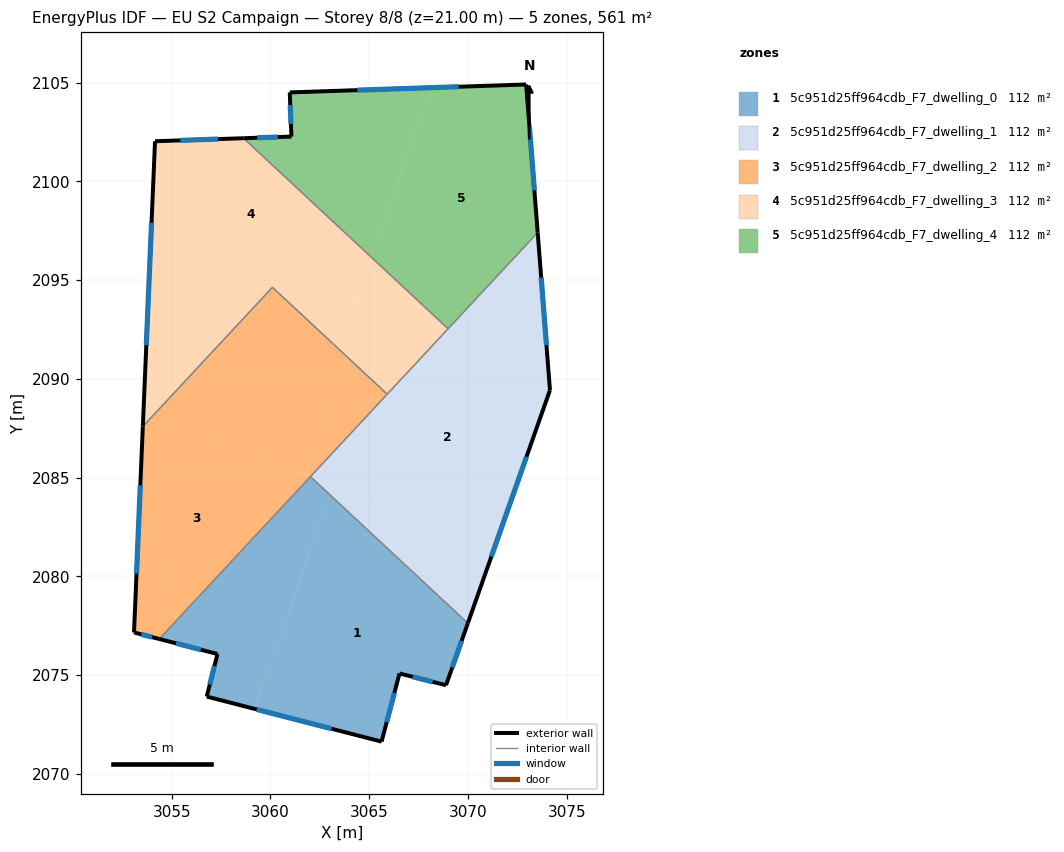
=== STOREY PLAN SPEC (per zone: floor XY polygon, exterior-wall plan segments, windows/doors) ===
zone 1: 5c951d25ff964cdb_F7_dwelling_0  (112.2 m²)
  floor: (3070.00, 2077.63) (3068.89, 2074.49) (3066.53, 2075.08) (3065.63, 2071.63) (3059.20, 2073.29) (3063.02, 2084.12)
  floor: (3063.02, 2084.12) (3059.20, 2073.29) (3056.77, 2073.91) (3057.32, 2076.07) (3054.37, 2076.83) (3062.02, 2085.04) (3062.04, 2085.04)
  exterior wall: (3068.89, 2074.49) – (3070.00, 2077.63)  [3.3 m]
    window: (3069.21, 2075.38) – (3069.68, 2076.73)  [1.8 m²]
  exterior wall: (3066.53, 2075.08) – (3068.89, 2074.49)  [2.4 m]
    window: (3067.21, 2074.91) – (3068.22, 2074.66)  [1.3 m²]
  exterior wall: (3065.63, 2071.63) – (3066.53, 2075.08)  [3.6 m]
    window: (3065.89, 2072.62) – (3066.28, 2074.10)  [2.0 m²]
  exterior wall: (3056.77, 2073.91) – (3065.63, 2071.63)  [9.1 m]
    window: (3059.30, 2073.26) – (3063.10, 2072.28)  [5.0 m²]
  exterior wall: (3057.32, 2076.07) – (3056.77, 2073.91)  [2.2 m]
    window: (3057.16, 2075.45) – (3056.93, 2074.53)  [1.2 m²]
  exterior wall: (3054.37, 2076.83) – (3057.32, 2076.07)  [3.0 m]
    window: (3055.21, 2076.61) – (3056.48, 2076.29)  [1.7 m²]
  interior walls: 2
zone 2: 5c951d25ff964cdb_F7_dwelling_1  (112.2 m²)
  floor: (3074.07, 2090.54) (3074.15, 2089.43) (3071.44, 2081.72) (3062.04, 2085.04) (3062.02, 2085.05) (3068.85, 2092.38)
  floor: (3073.53, 2097.41) (3074.07, 2090.54) (3068.85, 2092.38)
  floor: (3071.44, 2081.72) (3070.00, 2077.63) (3063.02, 2084.12) (3063.20, 2084.62)
  floor: (3063.20, 2084.62) (3063.02, 2084.12) (3062.04, 2085.04)
  exterior wall: (3070.00, 2077.63) – (3074.15, 2089.43)  [12.5 m]
    window: (3071.18, 2081.00) – (3072.97, 2086.05)  [6.9 m²]
  exterior wall: (3074.15, 2089.43) – (3073.53, 2097.41)  [8.0 m]
    window: (3073.98, 2091.71) – (3073.71, 2095.13)  [4.4 m²]
  interior walls: 4
zone 3: 5c951d25ff964cdb_F7_dwelling_2  (112.2 m²)
  floor: (3062.02, 2085.04) (3054.37, 2076.83) (3053.09, 2077.16) (3053.54, 2087.59) (3053.85, 2087.93)
  floor: (3063.93, 2091.07) (3061.82, 2085.11) (3053.85, 2087.93) (3060.10, 2094.64)
  floor: (3065.91, 2089.23) (3062.02, 2085.04) (3061.82, 2085.11) (3063.93, 2091.07)
  exterior wall: (3053.54, 2087.59) – (3053.09, 2077.16)  [10.4 m]
    window: (3053.41, 2084.61) – (3053.22, 2080.14)  [5.8 m²]
  exterior wall: (3053.09, 2077.16) – (3054.37, 2076.83)  [1.3 m]
    window: (3053.46, 2077.06) – (3054.01, 2076.92)  [0.7 m²]
  interior walls: 4
zone 4: 5c951d25ff964cdb_F7_dwelling_3  (112.3 m²)
  floor: (3065.11, 2096.16) (3064.34, 2093.98) (3053.97, 2097.64) (3054.16, 2102.03) (3058.64, 2102.18)
  floor: (3068.85, 2092.38) (3065.91, 2089.23) (3063.93, 2091.07) (3064.88, 2093.79)
  floor: (3064.88, 2093.79) (3063.93, 2091.07) (3060.10, 2094.64) (3053.85, 2087.93) (3053.56, 2088.03) (3053.97, 2097.64)
  floor: (3069.00, 2092.54) (3068.85, 2092.38) (3064.34, 2093.98) (3065.11, 2096.16)
  floor: (3053.85, 2087.93) (3053.54, 2087.59) (3053.56, 2088.03)
  exterior wall: (3054.16, 2102.03) – (3053.54, 2087.59)  [14.5 m]
    window: (3053.98, 2097.90) – (3053.71, 2091.71)  [8.0 m²]
  exterior wall: (3058.64, 2102.18) – (3054.16, 2102.03)  [4.5 m]
    window: (3057.36, 2102.14) – (3055.44, 2102.08)  [2.5 m²]
  interior walls: 4
zone 5: 5c951d25ff964cdb_F7_dwelling_4  (112.2 m²)
  floor: (3072.95, 2104.91) (3073.53, 2097.41) (3069.00, 2092.54) (3065.11, 2096.16) (3068.14, 2104.75)
  floor: (3068.14, 2104.75) (3065.11, 2096.16) (3058.64, 2102.18) (3061.06, 2102.27) (3060.98, 2104.50)
  exterior wall: (3061.06, 2102.27) – (3058.64, 2102.18)  [2.4 m]
    window: (3060.37, 2102.24) – (3059.33, 2102.21)  [1.3 m²]
  exterior wall: (3060.98, 2104.50) – (3061.06, 2102.27)  [2.2 m]
    window: (3061.00, 2103.87) – (3061.04, 2102.91)  [1.2 m²]
  exterior wall: (3072.95, 2104.91) – (3060.98, 2104.50)  [12.0 m]
    window: (3069.53, 2104.79) – (3064.40, 2104.62)  [6.6 m²]
  exterior wall: (3073.53, 2097.41) – (3072.95, 2104.91)  [7.5 m]
    window: (3073.36, 2099.55) – (3073.11, 2102.76)  [4.1 m²]
  interior walls: 2

=== DERIVED (storey summary) ===
Building: EU S2 Campaign
Storey: 8 of 8  (floor level z = 21.00 m)
Storey gross floor area: 561.2 m²
Zones on this storey: 5
  - 5c951d25ff964cdb_F7_dwelling_0: floor 112.2 m²; exterior wall 23.7 m (71.2 m²); 6 window(s) 13.1 m²; WWR 18.4%
  - 5c951d25ff964cdb_F7_dwelling_1: floor 112.2 m²; exterior wall 20.5 m (61.6 m²); 2 window(s) 11.3 m²; WWR 18.4%
  - 5c951d25ff964cdb_F7_dwelling_2: floor 112.2 m²; exterior wall 11.8 m (35.3 m²); 2 window(s) 6.5 m²; WWR 18.4%
  - 5c951d25ff964cdb_F7_dwelling_3: floor 112.3 m²; exterior wall 18.9 m (56.8 m²); 2 window(s) 10.4 m²; WWR 18.4%
  - 5c951d25ff964cdb_F7_dwelling_4: floor 112.2 m²; exterior wall 24.2 m (72.5 m²); 4 window(s) 13.3 m²; WWR 18.4%
Zone adjacency (shared interzone walls):
  - 5c951d25ff964cdb_F7_dwelling_0 ↔ 5c951d25ff964cdb_F7_dwelling_1
  - 5c951d25ff964cdb_F7_dwelling_0 ↔ 5c951d25ff964cdb_F7_dwelling_2
  - 5c951d25ff964cdb_F7_dwelling_1 ↔ 5c951d25ff964cdb_F7_dwelling_2
  - 5c951d25ff964cdb_F7_dwelling_1 ↔ 5c951d25ff964cdb_F7_dwelling_3
  - 5c951d25ff964cdb_F7_dwelling_1 ↔ 5c951d25ff964cdb_F7_dwelling_4
  - 5c951d25ff964cdb_F7_dwelling_2 ↔ 5c951d25ff964cdb_F7_dwelling_3
  - 5c951d25ff964cdb_F7_dwelling_3 ↔ 5c951d25ff964cdb_F7_dwelling_4